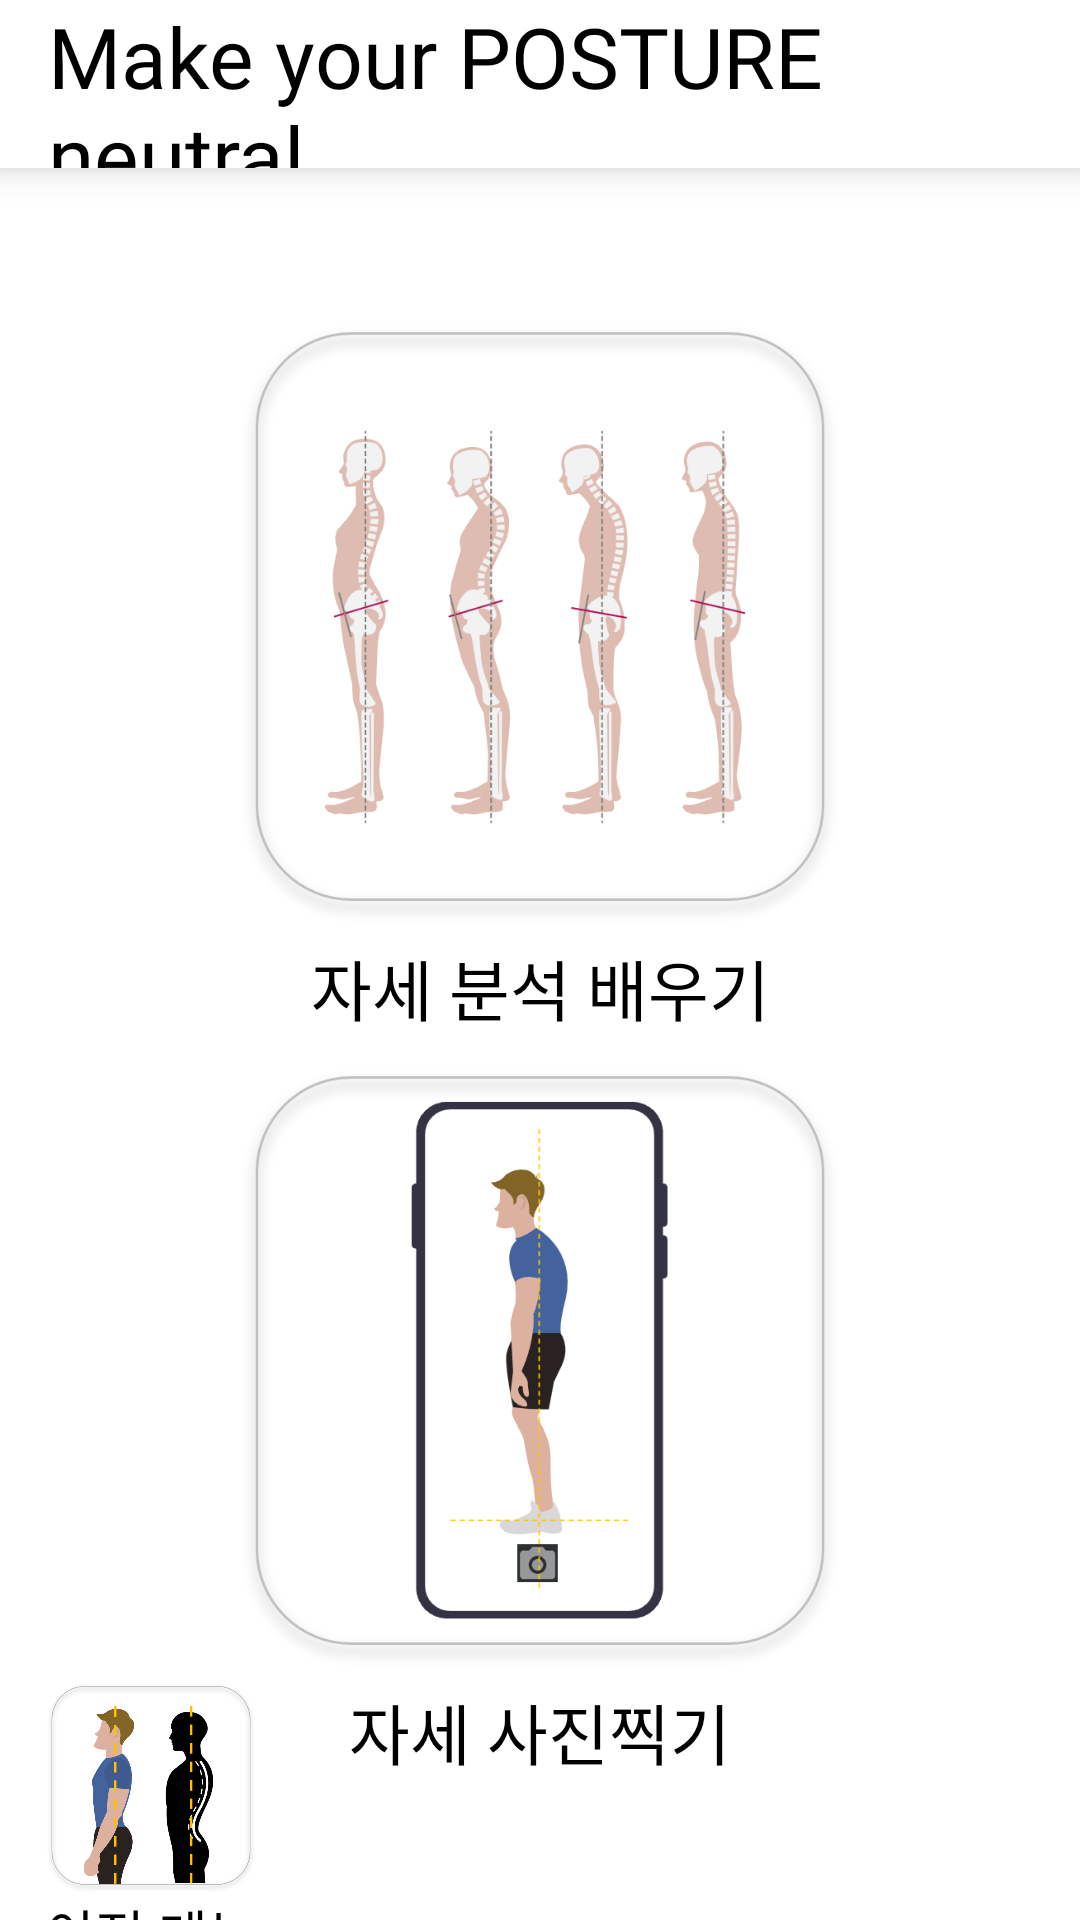

Layout XML and referenced resources for this Android screen:
<!-- AndroidManifest.xml: application theme Theme.Knou_cih -->
<!-- res/layout/posture_fragment_home.xml -->
<?xml version="1.0" encoding="utf-8"?>
<androidx.constraintlayout.widget.ConstraintLayout xmlns:android="http://schemas.android.com/apk/res/android"
    xmlns:app="http://schemas.android.com/apk/res-auto"
    android:layout_width="match_parent"
    android:layout_height="match_parent"
    android:background="@color/white">

    <include layout="@layout/common_activity_base_toolbar" />

    <androidx.constraintlayout.widget.Guideline
        android:id="@+id/guideline_horizontal"
        android:layout_width="wrap_content"
        android:layout_height="wrap_content"
        android:orientation="horizontal"
        app:layout_constraintGuide_percent="0.5" />


    <ImageButton
        android:id="@+id/prev_directory"
        android:layout_width="70dp"
        android:layout_height="70dp"
        android:background="@color/white"
        android:scaleType="fitXY"
        android:src="@drawable/icon_posture_estimation"
        app:layout_constraintEnd_toStartOf="@+id/text_posture_capture"
        app:layout_constraintStart_toStartOf="parent"
        app:layout_constraintTop_toTopOf="@id/text_posture_capture"
        app:layout_constraintHorizontal_bias="0.33"/>

    <TextView
        android:layout_width="wrap_content"
        android:layout_height="wrap_content"
        android:fontFamily="@font/font_one_pretty_night"
        android:text="@string/prev_menu"
        android:textColor="@color/black"
        android:textSize="18sp"

        app:layout_constraintHorizontal_bias="0.33"
        app:layout_constraintEnd_toStartOf="@+id/text_posture_capture"
        app:layout_constraintStart_toStartOf="parent"
        app:layout_constraintTop_toBottomOf="@+id/prev_directory" />

    <ImageButton
        android:id="@+id/posture_learn"
        android:layout_width="200dp"
        android:layout_height="200dp"
        android:background="@color/white"
        android:scaleType="fitXY"
        android:src="@drawable/icon_posture_learn"
        app:layout_constraintBottom_toTopOf="@+id/guideline_horizontal"
        app:layout_constraintEnd_toEndOf="parent"
        app:layout_constraintStart_toStartOf="parent"
        app:layout_constraintTop_toTopOf="parent"
        app:layout_constraintVertical_bias="0.9" />

    <TextView
        android:layout_width="wrap_content"
        android:layout_height="wrap_content"
        android:layout_marginTop="5dp"
        android:fontFamily="@font/font_one_pretty_night"
        android:text="@string/learn_posture_estimation"
        android:textColor="@color/black"
        android:textSize="22sp"
        app:layout_constraintEnd_toEndOf="parent"
        app:layout_constraintStart_toStartOf="parent"
        app:layout_constraintTop_toBottomOf="@+id/posture_learn" />

    <ImageButton
        android:id="@+id/posture_capture"
        android:layout_width="200dp"
        android:layout_height="200dp"
        android:background="@color/white"
        android:padding="0dp"
        android:scaleType="fitXY"
        android:src="@drawable/icon_posture_capture"

        app:layout_constraintBottom_toBottomOf="parent"
        app:layout_constraintEnd_toEndOf="parent"
        app:layout_constraintStart_toStartOf="parent"
        app:layout_constraintTop_toTopOf="@+id/guideline_horizontal"
        app:layout_constraintVertical_bias="0.3" />

    <TextView
        android:id="@+id/text_posture_capture"
        android:layout_width="wrap_content"
        android:layout_height="wrap_content"
        android:layout_marginTop="5dp"
        android:fontFamily="@font/font_one_pretty_night"
        android:text="@string/capture_posture"
        android:textColor="@color/black"
        android:textSize="22sp"
        app:layout_constraintEnd_toEndOf="parent"
        app:layout_constraintStart_toStartOf="parent"
        app:layout_constraintTop_toBottomOf="@+id/posture_capture" />


</androidx.constraintlayout.widget.ConstraintLayout>
<!-- res/layout/common_activity_base_toolbar.xml (included above) -->
<?xml version="1.0" encoding="utf-8"?>
<com.google.android.material.appbar.AppBarLayout
    xmlns:android="http://schemas.android.com/apk/res/android"
    xmlns:app="http://schemas.android.com/apk/res-auto"
    xmlns:tools="http://schemas.android.com/tools"
    tools:context=".BaseActivity"

    android:layout_width="match_parent"
    android:layout_height="?attr/actionBarSize"
    android:theme="@style/Theme.Knou_cih.Toolbar"
    app:elevation="7dp"
    android:background="@color/white"
    android:backgroundTint="@color/white">
    <androidx.appcompat.widget.Toolbar
        android:id="@+id/toolBar"
        android:layout_width="match_parent"
        android:layout_height="?attr/actionBarSize"
        android:background="@color/white"
        android:layout_gravity="start"
        android:theme="@style/Theme.Knou_cih.Toolbar">
        <TextView
            android:layout_width="match_parent"
            android:layout_height="wrap_content"
            android:text="@string/make_your_posture_neutral"
            android:textSize="28dp"
            android:textColor="@color/black"
            android:textAlignment="viewStart"
            android:fontFamily="@font/font_one_pretty_night"/>
    </androidx.appcompat.widget.Toolbar>
</com.google.android.material.appbar.AppBarLayout>
<!-- resources referenced by this layout -->
<resources>
  <color name="black">#FF000000</color>
  <color name="white">#FFFFFFFF</color>
  <!-- drawable icon_posture_capture: png bitmap (drawable, 44886 bytes) -->
  <!-- drawable icon_posture_estimation: png bitmap (drawable, 57989 bytes) -->
  <!-- drawable icon_posture_learn: png bitmap (drawable, 65767 bytes) -->
  <string name="capture_posture">자세 사진찍기</string>
  <string name="learn_posture_estimation">자세 분석 배우기</string>
  <string name="make_your_posture_neutral">Make your POSTURE neutral</string>
  <string name="prev_menu">이전 메뉴</string>
  <style name="Theme.Knou_cih.Toolbar" parent="Theme.AppCompat.Light">
          <item name="titleTextColor">@color/white</item>
          <item name="android:background">@color/white</item>
          <item name="android:popupBackground">@color/white</item>
          <item name="android:textColor">@color/black</item>
  
      </style>
  <style name="Theme.Knou_cih" parent="Base.Theme.Knou_cih" />
  <style name="Base.Theme.Knou_cih" parent="Theme.MaterialComponents.NoActionBar">
          <item name="colorPrimary">@color/translucent</item>
          <item name="colorOnPrimary">@color/white</item>
          <item name="colorPrimaryVariant">@color/black</item>
          <item name="colorAccent">@color/translucent</item>
  
  
  
          <item name="colorSecondary">@color/translucent</item>
          <item name="colorOnSecondary">@color/white</item>
          <item name="colorSecondaryVariant">@color/black</item>
          <item name="android:textColorSecondary">@android:color/black</item>
      </style>
  <color name="translucent">#3F000000</color>
</resources>
